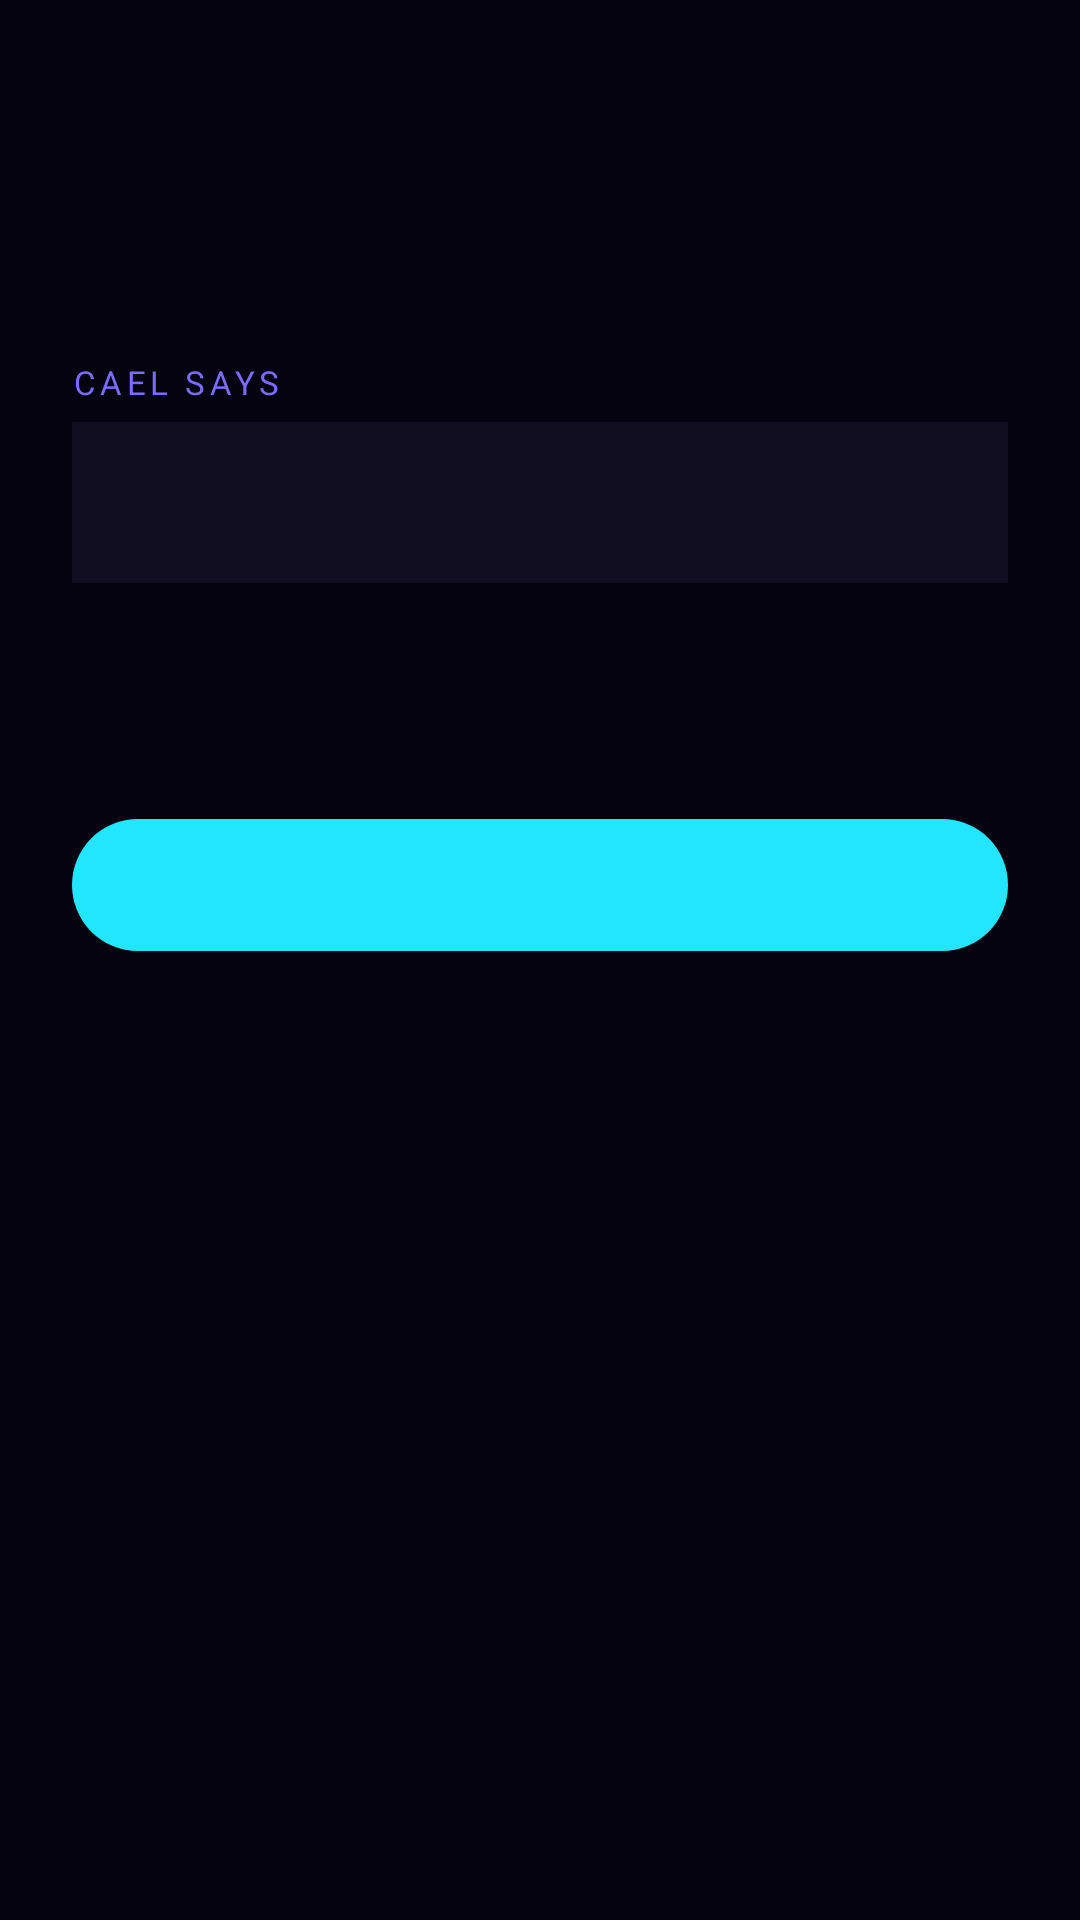

Here is an Android app screen rendered from its layout file. Give the layout XML and the strings, colors and styles it references.
<!-- AndroidManifest.xml: application theme Theme.Caelza -->
<!-- res/layout/activity_first_run.xml -->
<?xml version="1.0" encoding="utf-8"?>
<ScrollView xmlns:android="http://schemas.android.com/apk/res/android"
    xmlns:tools="http://schemas.android.com/tools"
    android:layout_width="match_parent"
    android:layout_height="match_parent"
    android:background="@color/space"
    android:fillViewport="true">

    <LinearLayout
        android:layout_width="match_parent"
        android:layout_height="wrap_content"
        android:orientation="vertical"
        android:padding="24dp">

        <TextView
            android:id="@+id/stepLabel"
            android:layout_width="wrap_content"
            android:layout_height="wrap_content"
            android:layout_marginTop="16dp"
            android:letterSpacing="0.18"
            android:textColor="@color/text_dim"
            android:textSize="11sp"
            tools:text="STEP 1 OF 8" />

        <TextView
            android:id="@+id/title"
            android:layout_width="match_parent"
            android:layout_height="wrap_content"
            android:layout_marginTop="8dp"
            android:fontFamily="sans-serif-black"
            android:textColor="@color/primary"
            android:textSize="28sp"
            tools:text="Hi, I\'m Cael" />

        <TextView
            android:layout_width="wrap_content"
            android:layout_height="wrap_content"
            android:layout_marginTop="20dp"
            android:letterSpacing="0.14"
            android:text="@string/fr_cael_says"
            android:textColor="@color/violet"
            android:textSize="11sp" />

        
        <TextView
            android:id="@+id/cael"
            android:layout_width="match_parent"
            android:layout_height="wrap_content"
            android:layout_marginTop="6dp"
            android:background="@color/bg3"
            android:lineSpacingExtra="5dp"
            android:padding="16dp"
            android:textColor="@color/text"
            android:textSize="16sp"
            tools:text="I\'m the guide inside Caelza." />

        <TextView
            android:id="@+id/detail"
            android:layout_width="match_parent"
            android:layout_height="wrap_content"
            android:layout_marginTop="14dp"
            android:fontFamily="monospace"
            android:textColor="@color/text_muted"
            android:textSize="12sp"
            tools:text="found v0.1.0" />

        <TextView
            android:id="@+id/progress"
            android:layout_width="match_parent"
            android:layout_height="wrap_content"
            android:layout_marginTop="4dp"
            android:fontFamily="monospace"
            android:textColor="@color/primary_light"
            android:textSize="12sp"
            tools:text="42% · 470 of 1065 MiB" />

        <RadioGroup
            android:id="@+id/choices"
            android:layout_width="match_parent"
            android:layout_height="wrap_content"
            android:layout_marginTop="12dp"
            android:orientation="vertical"
            android:visibility="gone" />

        <EditText
            android:id="@+id/modelInput"
            android:layout_width="match_parent"
            android:layout_height="wrap_content"
            android:layout_marginTop="8dp"
            android:hint="@string/fr_model_hint"
            android:importantForAutofill="no"
            android:inputType="text"
            android:textColor="@color/text"
            android:textColorHint="@color/text_dim"
            android:visibility="gone" />

        <EditText
            android:id="@+id/keyInput"
            android:layout_width="match_parent"
            android:layout_height="wrap_content"
            android:layout_marginTop="8dp"
            android:importantForAutofill="no"
            android:inputType="textPassword"
            android:textColor="@color/text"
            android:textColorHint="@color/text_dim"
            android:visibility="gone"
            tools:hint="sk-ant-… from console.anthropic.com" />

        <com.google.android.material.button.MaterialButton
            android:id="@+id/primary"
            android:layout_width="match_parent"
            android:layout_height="52dp"
            android:layout_marginTop="24dp"
            tools:text="Next" />

        <com.google.android.material.button.MaterialButton
            android:id="@+id/secondary"
            style="@style/Widget.Material3.Button.OutlinedButton"
            android:layout_width="match_parent"
            android:layout_height="52dp"
            android:layout_marginTop="12dp"
            android:visibility="gone"
            tools:text="Bring your own key" />

        <com.google.android.material.button.MaterialButton
            android:id="@+id/tertiary"
            style="@style/Widget.Material3.Button.TextButton"
            android:layout_width="match_parent"
            android:layout_height="48dp"
            android:layout_marginTop="4dp"
            android:visibility="gone"
            tools:text="Skip for now" />
    </LinearLayout>
</ScrollView>
<!-- resources referenced by this layout -->
<resources>
  <color name="bg3">#120E22</color>
  <color name="primary">#22E6FF</color>
  <color name="primary_light">#7AF0FF</color>
  <color name="space">#050310</color>
  <color name="text">#E8E4F0</color>
  <color name="text_dim">#6E6E85</color>
  <color name="text_muted">#A8A8C0</color>
  <color name="violet">#7B6BFF</color>
  <string name="fr_cael_says">CAEL SAYS</string>
  <string name="fr_model_hint">model name</string>
  <style name="Theme.Caelza" parent="Theme.Material3.Dark.NoActionBar">
          <item name="colorPrimary">@color/primary</item>
          <item name="colorOnPrimary">@color/space</item>
          <item name="colorPrimaryContainer">@color/bg4</item>
          <item name="colorOnPrimaryContainer">@color/primary_light</item>
          <item name="colorSecondary">@color/violet</item>
          <item name="colorOnSecondary">@color/space</item>
          <item name="colorTertiary">@color/purple</item>
          <item name="colorError">@color/pink</item>
          <item name="colorSurface">@color/bg2</item>
          <item name="colorOnSurface">@color/text</item>
          <item name="colorSurfaceVariant">@color/bg3</item>
          <item name="colorOnSurfaceVariant">@color/text_muted</item>
          <item name="colorOutline">@color/text_dim</item>
          <item name="android:colorBackground">@color/space</item>
          <item name="android:windowBackground">@color/space</item>
          <item name="android:statusBarColor">@color/space</item>
          <item name="android:navigationBarColor">@color/space</item>
          <item name="android:windowLightStatusBar">false</item>
      </style>
  <color name="bg4">#1A1530</color>
  <color name="purple">#B44FFF</color>
  <color name="pink">#FF2D78</color>
  <color name="bg2">#0C0918</color>
</resources>
